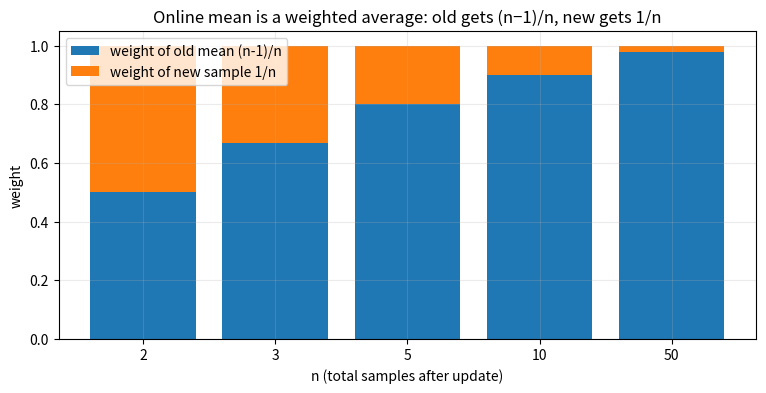
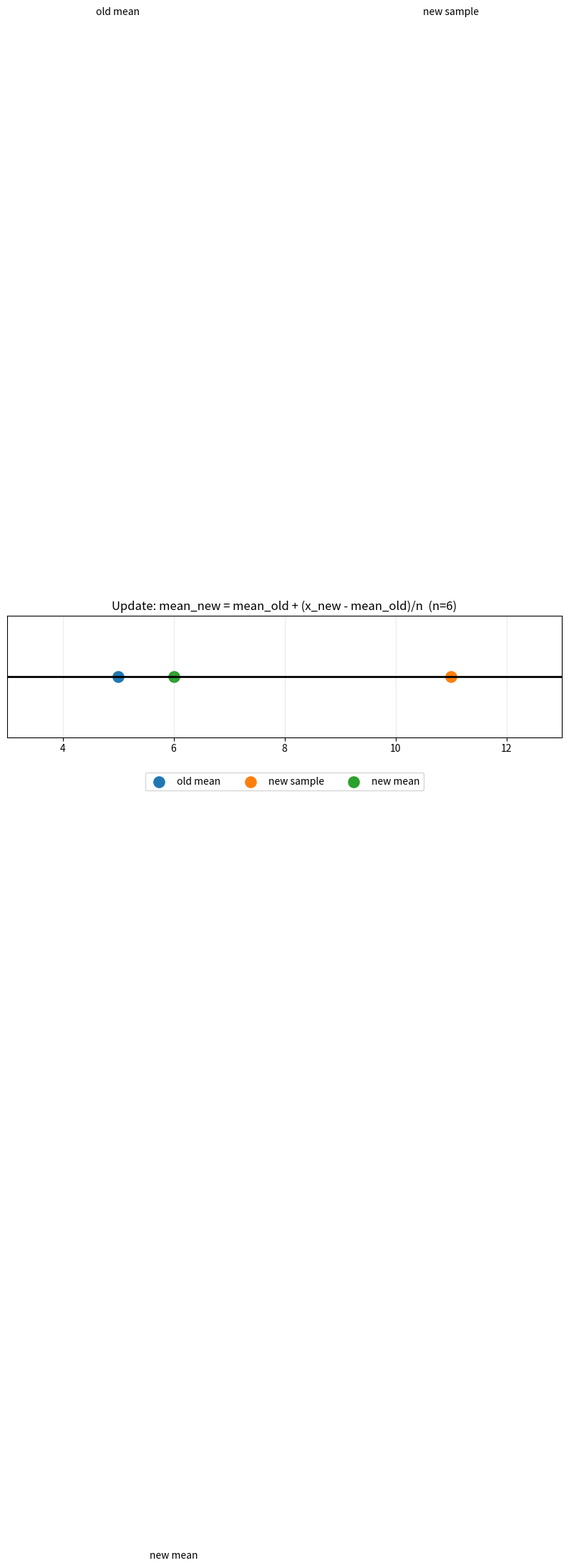
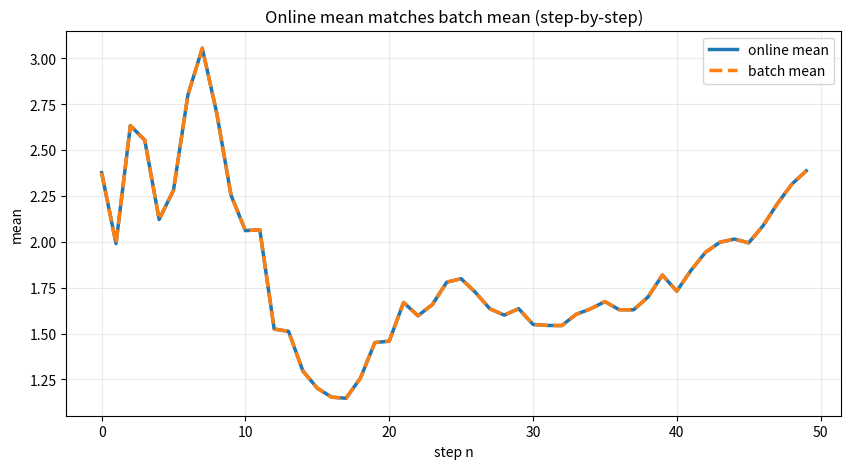

These figures' Python source, in order:
import numpy as np
import matplotlib.pyplot as plt

plt.rcParams['figure.figsize'] = (9, 5)
plt.rcParams['axes.grid'] = True
plt.rcParams['grid.alpha'] = 0.25

def show_weights(n_values=(2, 3, 5, 10, 50)):
    old_w = np.array([(n-1)/n for n in n_values])
    new_w = np.array([1/n for n in n_values])

    x = np.arange(len(n_values))
    plt.figure(figsize=(9, 4))
    plt.bar(x, old_w, label='weight of old mean (n-1)/n')
    plt.bar(x, new_w, bottom=old_w, label='weight of new sample 1/n')
    plt.xticks(x, [str(n) for n in n_values])
    plt.ylim(0, 1.05)
    plt.xlabel('n (total samples after update)')
    plt.ylabel('weight')
    plt.title('Online mean is a weighted average: old gets (n−1)/n, new gets 1/n')
    plt.legend()
    plt.show()

show_weights()

def visualize_one_update(mean_old, x_new, n):
    mean_new = mean_old + (x_new - mean_old) / n

    xmin = min(mean_old, x_new, mean_new) - 2
    xmax = max(mean_old, x_new, mean_new) + 2

    plt.figure(figsize=(10, 2.2))
    plt.hlines(0, xmin, xmax, color='black', linewidth=2)
    
    plt.scatter([mean_old], [0], s=120, label='old mean')
    plt.scatter([x_new], [0], s=120, label='new sample')
    plt.scatter([mean_new], [0], s=120, label='new mean')

    plt.annotate('old mean', (mean_old, 0), xytext=(mean_old, 0.6), ha='center')
    plt.annotate('new sample', (x_new, 0), xytext=(x_new, 0.6), ha='center')
    plt.annotate('new mean', (mean_new, 0), xytext=(mean_new, -0.8), ha='center')

    plt.title(f'Update: mean_new = mean_old + (x_new - mean_old)/n  (n={n})')
    plt.yticks([])
    plt.xlim(xmin, xmax)
    plt.legend(ncol=3, loc='upper center', bbox_to_anchor=(0.5, -0.25))
    plt.show()
    return mean_new

visualize_one_update(mean_old=5.0, x_new=11.0, n=6)

# Simulation: online mean equals batch mean at every step
rng = np.random.default_rng(0)
xs = rng.normal(loc=2.0, scale=3.0, size=50)

online = []
batch = []
m = 0.0
for i, x in enumerate(xs, start=1):
    if i == 1:
        m = x
    else:
        m = m + (x - m) / i
    online.append(m)
    batch.append(np.mean(xs[:i]))

online = np.array(online)
batch = np.array(batch)
max_err = np.max(np.abs(online - batch))
print(f'Max absolute difference over all steps: {max_err:.12f}')

plt.figure(figsize=(10, 5))
plt.plot(online, label='online mean', linewidth=2.5)
plt.plot(batch, '--', label='batch mean', linewidth=2.5)
plt.title('Online mean matches batch mean (step-by-step)')
plt.xlabel('step n')
plt.ylabel('mean')
plt.legend()
plt.show()

def online_mean(values):
    m = None
    for n, x in enumerate(values, start=1):
        if n == 1:
            m = float(x)
        else:
            m = m + (x - m) / n
    return m

vals = [10, 20, 30, 40]
print('online mean:', online_mean(vals))
print('batch mean :', np.mean(vals))
